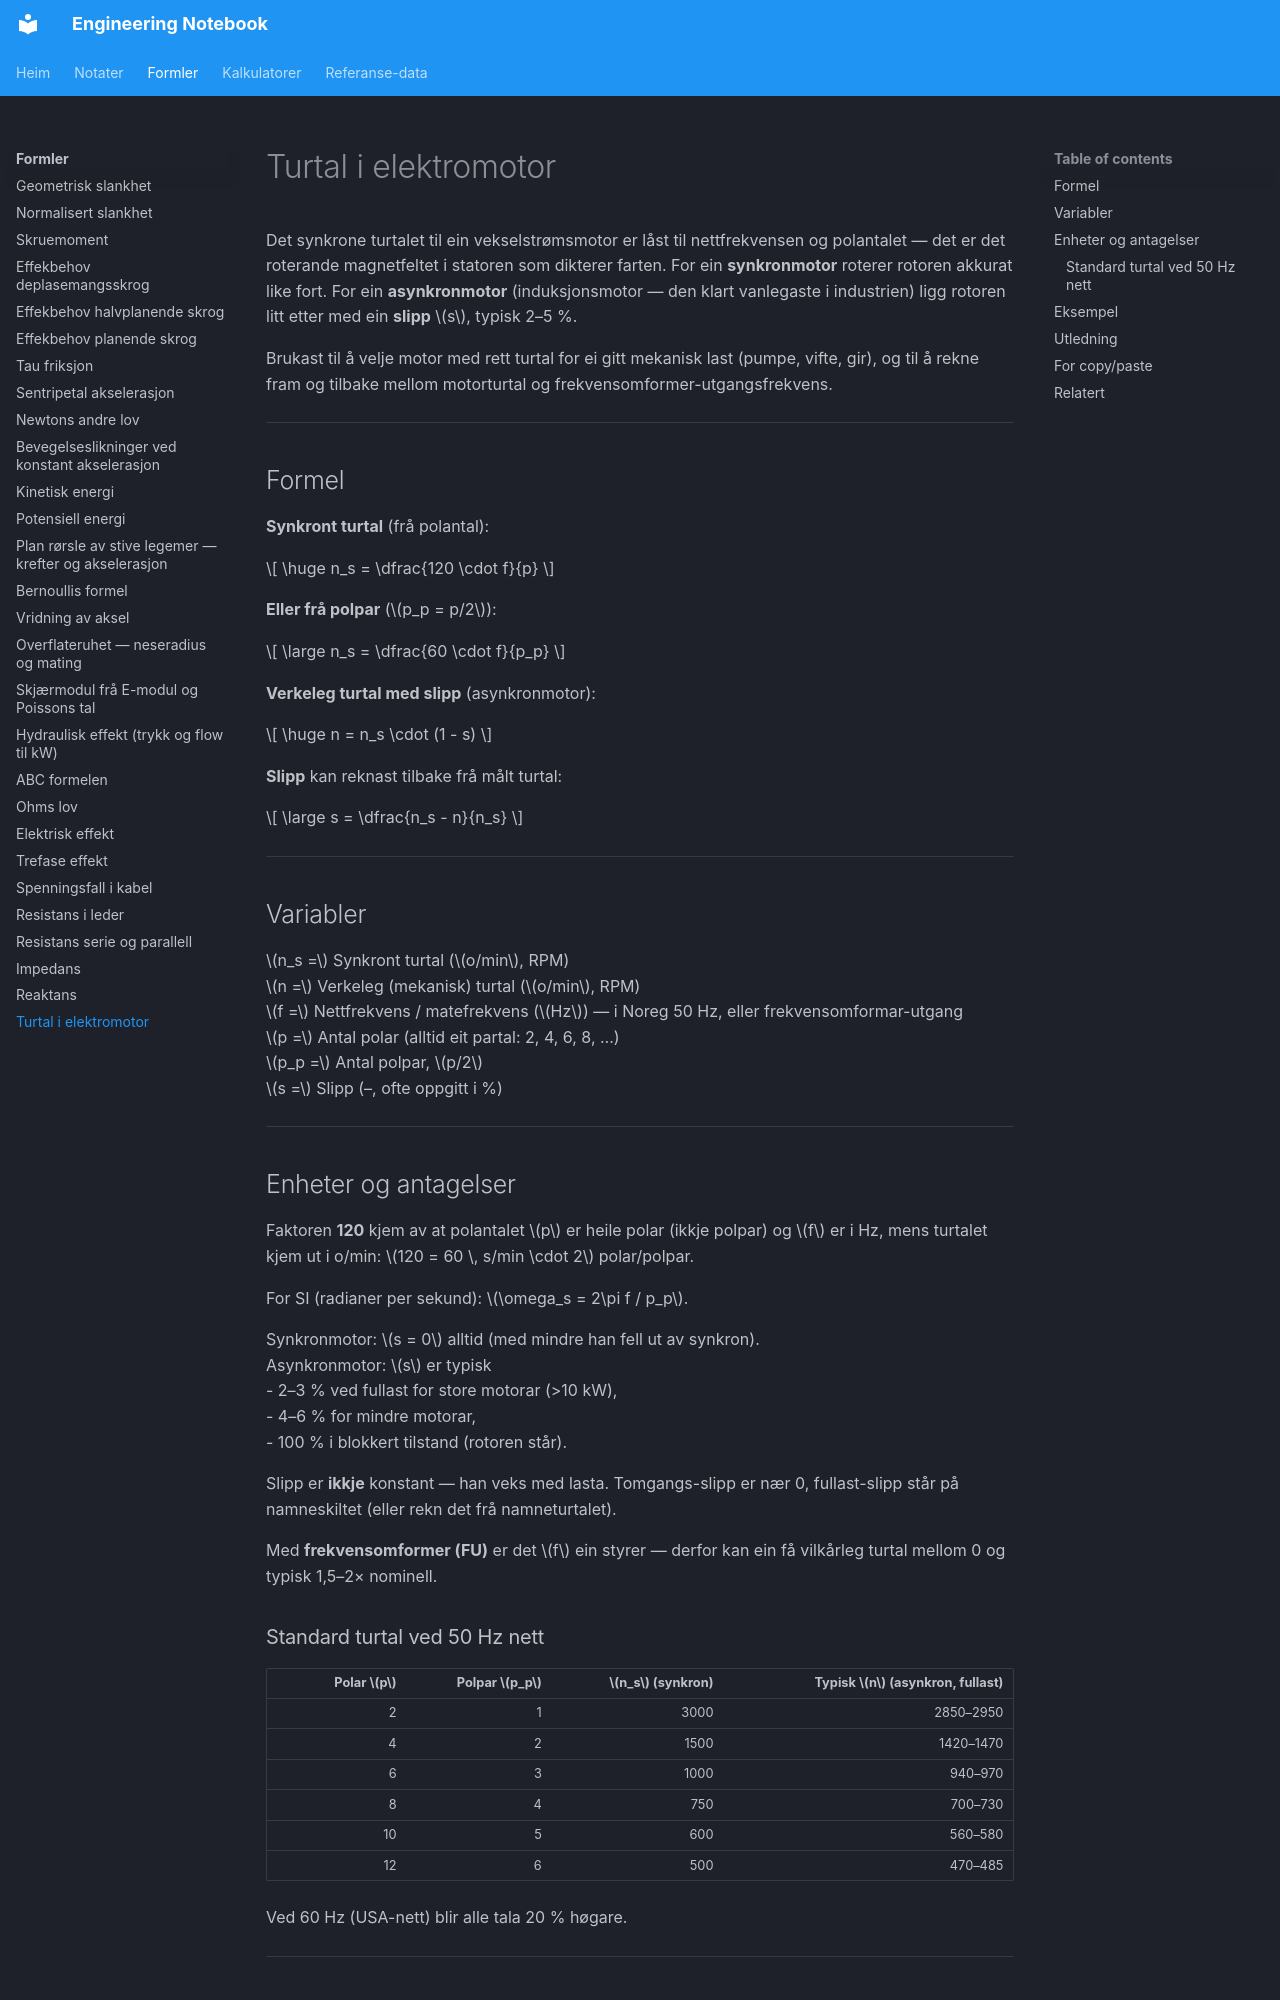

repository: kristiantorvik/Engineering-Notebook · page: formulas/turtal-elektromotor/index.html · generator: mkdocs

---
title: Turtal i elektromotor
summary: Synkront turtal og virkelig turtal (med slipp) for ein vekselstrømsmotor utfra polar og frekvens.
tags:
  - Elektrisk
  - Engineering
  - Motor
type: formel
search_words: turtal, rpm, motor, synkron, asynkron, slipp, slip, poler, polpar, frekvens, induksjon
updated: 2026-05-10
---

# Turtal i elektromotor
Det synkrone turtalet til ein vekselstrømsmotor er låst til nettfrekvensen og polantalet — det er det roterande magnetfeltet i statoren som dikterer farten. For ein **synkronmotor** roterer rotoren akkurat like fort. For ein **asynkronmotor** (induksjonsmotor — den klart vanlegaste i industrien) ligg rotoren litt etter med ein **slipp** $s$, typisk 2–5 %.

Brukast til å velje motor med rett turtal for ei gitt mekanisk last (pumpe, vifte, gir), og til å rekne fram og tilbake mellom motorturtal og frekvensomformer-utgangsfrekvens.

---

## Formel

**Synkront turtal** (frå polantal):

$$
\huge n_s = \dfrac{120 \cdot f}{p}
$$

**Eller frå polpar** ($p_p = p/2$):

$$
\large n_s = \dfrac{60 \cdot f}{p_p}
$$

**Verkeleg turtal med slipp** (asynkronmotor):

$$
\huge n = n_s \cdot (1 - s)
$$

**Slipp** kan reknast tilbake frå målt turtal:

$$
\large s = \dfrac{n_s - n}{n_s}
$$

---

## Variabler
$n_s =$ Synkront turtal ($o/min$, RPM)
$n =$ Verkeleg (mekanisk) turtal ($o/min$, RPM)
$f =$ Nettfrekvens / matefrekvens ($Hz$) — i Noreg 50 Hz, eller frekvensomformar-utgang
$p =$ Antal polar (alltid eit partal: 2, 4, 6, 8, …)
$p_p =$ Antal polpar, $p/2$
$s =$ Slipp (–, ofte oppgitt i %)

---

## Enheter og antagelser
Faktoren **120** kjem av at polantalet $p$ er heile polar (ikkje polpar) og $f$ er i Hz, mens turtalet kjem ut i o/min: $120 = 60 \, s/min \cdot 2$ polar/polpar.

For SI (radianer per sekund): $\omega_s = 2\pi f / p_p$.

Synkronmotor: $s = 0$ alltid (med mindre han fell ut av synkron).
Asynkronmotor: $s$ er typisk
- 2–3 % ved fullast for store motorar (>10 kW),
- 4–6 % for mindre motorar,
- 100 % i blokkert tilstand (rotoren står).

Slipp er **ikkje** konstant — han veks med lasta. Tomgangs-slipp er nær 0, fullast-slipp står på namneskiltet (eller rekn det frå namneturtalet).

Med **frekvensomformer (FU)** er det $f$ ein styrer — derfor kan ein få vilkårleg turtal mellom 0 og typisk 1,5–2× nominell.
